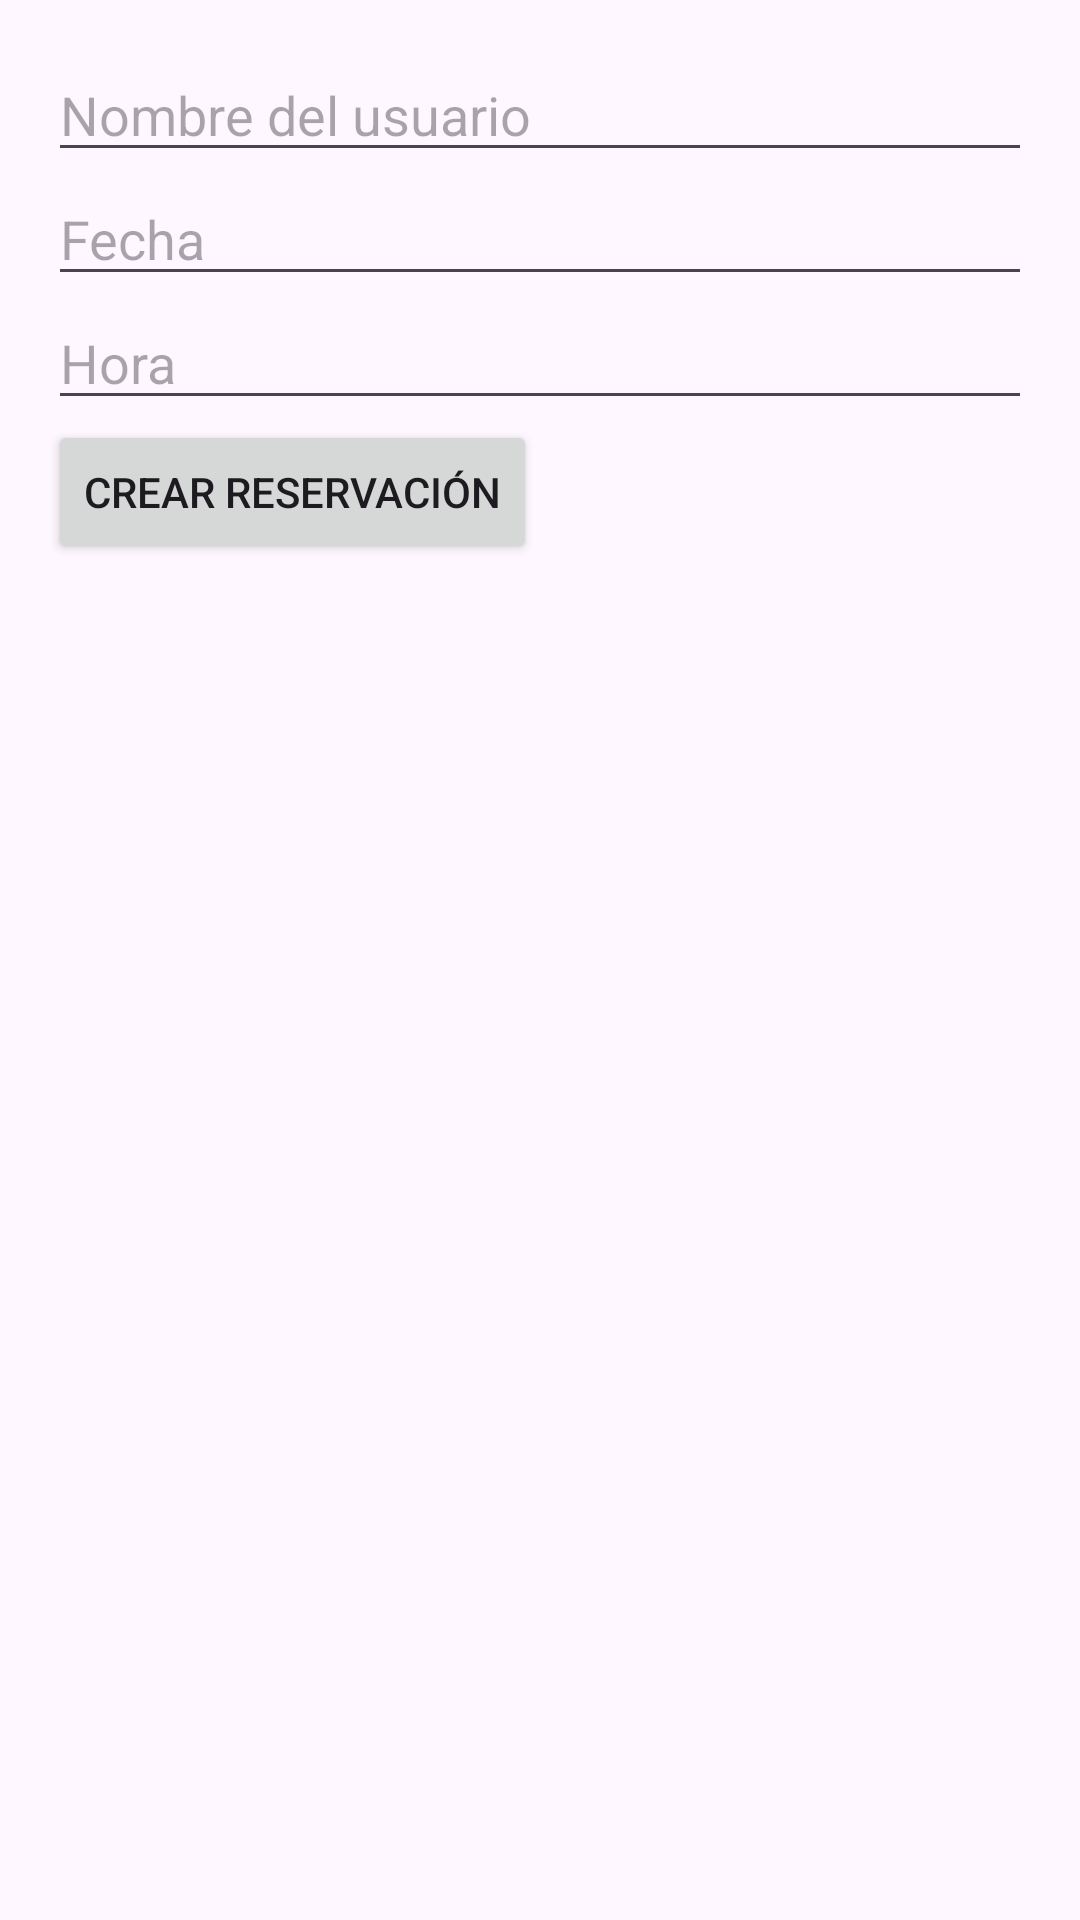

Write the Android layout XML for this screen, with the resource values it uses.
<!-- AndroidManifest.xml: application theme Theme.FlavorsReservation -->
<!-- res/layout/activity_main.xml -->
<?xml version="1.0" encoding="utf-8"?>
<LinearLayout xmlns:android="http://schemas.android.com/apk/res/android"
    android:layout_width="match_parent"
    android:layout_height="match_parent"
    android:orientation="vertical"
    android:padding="16dp">

    <EditText
        android:id="@+id/etNombreUsuario"
        android:layout_width="match_parent"
        android:layout_height="wrap_content"
        android:hint="Nombre del usuario" />

    <EditText
        android:id="@+id/etFecha"
        android:layout_width="match_parent"
        android:layout_height="wrap_content"
        android:hint="Fecha" />

    <EditText
        android:id="@+id/etHora"
        android:layout_width="match_parent"
        android:layout_height="wrap_content"
        android:hint="Hora" />

    <Button
        android:id="@+id/btnCreateReservation"
        android:layout_width="wrap_content"
        android:layout_height="wrap_content"
        android:text="Crear reservación" />

    <androidx.recyclerview.widget.RecyclerView
        android:id="@+id/rvReservations"
        android:layout_width="match_parent"
        android:layout_height="0dp"
        android:layout_weight="1" />
</LinearLayout>
<!-- resources referenced by this layout -->
<resources>
  <style name="Theme.FlavorsReservation" parent="Base.Theme.FlavorsReservation" />
  <style name="Base.Theme.FlavorsReservation" parent="Theme.Material3.DayNight.NoActionBar">
          
          
      </style>
</resources>
